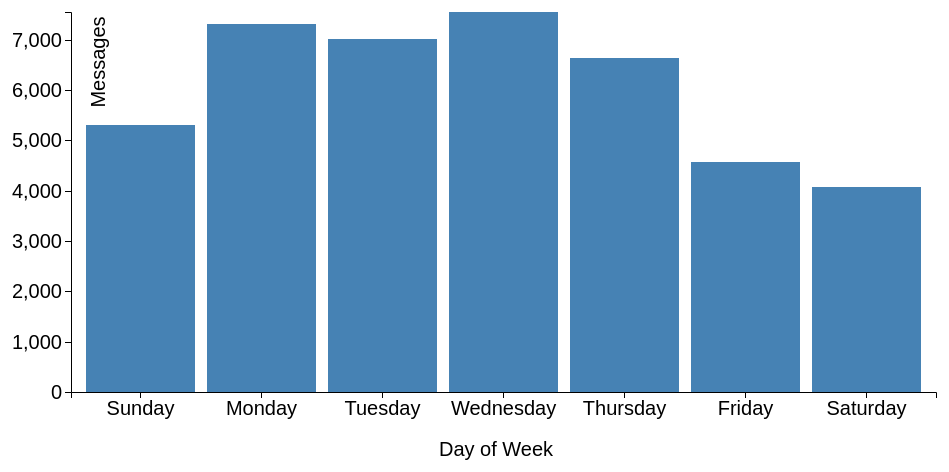
D3 v5 page, settled after 360 driven frames (6 s of simulated time); the page loaded 1 data file(s).


        const svg = d3.select("body").append("svg")
            .attr("width", 960)
            .attr("height", 500)

        const margin = {
            top: 20,
            right: 20,
            bottom: 100,
            left: 75
        }
        const width = +svg.attr("width") - margin.left - margin.right;
        const height = +svg.attr("height") - margin.top - margin.bottom;

        const g = svg.append("g")
            .attr("transform", "translate(" + margin.left + "," + margin.top + ")")
        const x = d3.scaleBand()
            .rangeRound([0, width])
            .padding(0.1)
        const y = d3.scaleLinear()
            .rangeRound([height, 0])

        d3.json("json/day_of_week.json").then(data => {
            x.domain(["Sunday", "Monday", "Tuesday", "Wednesday", "Thursday", "Friday", "Saturday"])
            y.domain([0, d3.max(data, d => d.count)])

            g.append("g")
                .attr("transform", "translate(0," + height + ")")
                .call(d3.axisBottom(x))
                .append("text")
                    .attr("fill", "#000")
                    .attr("x", 425)
                    .attr("y", 50)
                    .attr("dy", "0.71em")
                    .attr("text-anchor", "middle")
                    .text("Day of Week")

            g.append("g")
                .call(d3.axisLeft(y))
                .append("text")
                    .attr("fill", "#000")
                    .attr("transform", "rotate(-90)")
                    .attr("x", -50)
                    .attr("y", 20)
                    .attr("dy", "0.71em")
                    .attr("text-anchor", "middle")
                    .text("Messages")

            g.selectAll(".bar")
                .data(data)
                .enter()
                .append("rect")
                .attr("class", "bar")
                .attr("x", d => x(d.weekday))
                .attr("y", d => y(d.count))
                .attr("width", x.bandwidth())
                .attr("height", d => height - y(d.count))
        })

    

### data: json/day_of_week.json
[
 {
  "weekday": "Saturday",
  "count": 4067
 },
 {
  "weekday": "Friday",
  "count": 4563
 },
 {
  "weekday": "Thursday",
  "count": 6626
 },
 {
  "weekday": "Wednesday",
  "count": 7549
 },
 {
  "weekday": "Tuesday",
  "count": 7018
 },
 {
  "weekday": "Monday",
  "count": 7314
 },
 {
  "weekday": "Sunday",
  "count": 5313
 }
]